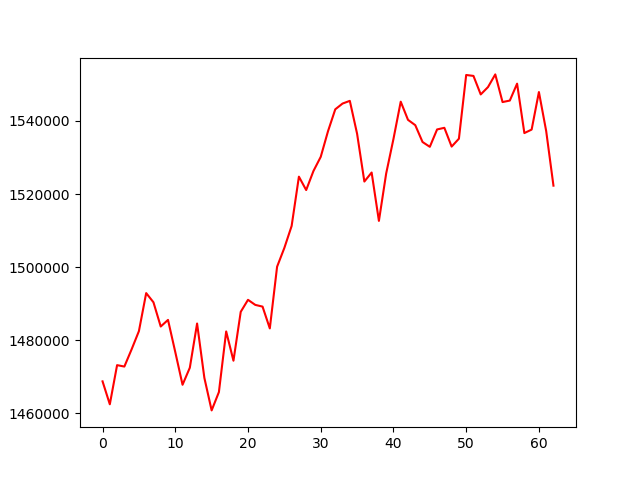

The table this chart was drawn from, first rows:
, 0
0, 1468788
1, 1462517
2, 1473221
3, 1472835
4, 1477558
5, 1482519
6, 1492920
7, 1490410
8, 1483781
9, 1485593
10, 1476804
11, 1467856
12, 1472512
13, 1484601
14, 1469745
15, 1460845
16, 1465858
17, 1482441
18, 1474432
19, 1487798
20, 1491083
21, 1489699
22, 1489227
23, 1483263
24, 1500137
25, 1505284
26, 1511280
27, 1524761
28, 1521101
29, 1526308
30, 1530176
31, 1537181
32, 1543179
33, 1544754
34, 1545490
35, 1536495
36, 1523426
37, 1525893
38, 1512670
39, 1525637
40, 1535067
41, 1545266
42, 1540299
43, 1538840
44, 1534238
45, 1532922
46, 1537672
47, 1538122
48, 1532986
49, 1535142
50, 1552566
51, 1552311
52, 1547248
53, 1549258
54, 1552725
55, 1545160
56, 1545573
57, 1550192
58, 1536682
59, 1537636
... 3 more rows
